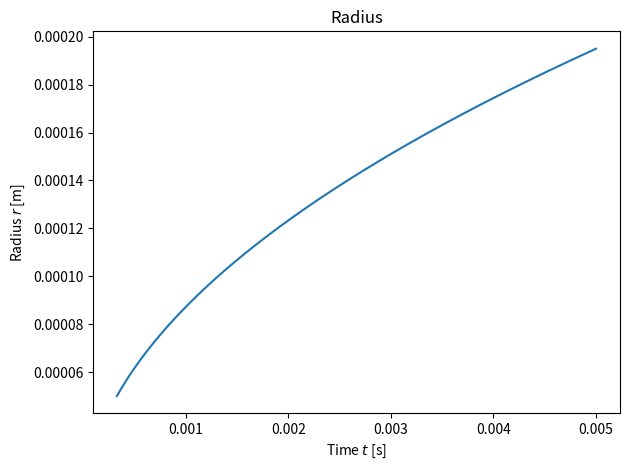
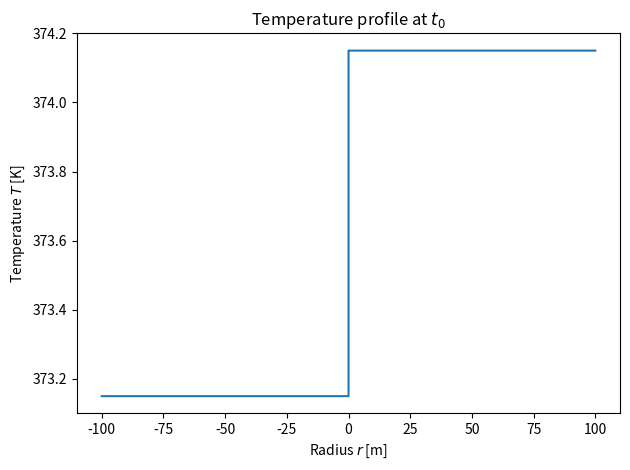

The matplotlib source for these figures, in order:
# -*- coding: utf-8 -*-
import matplotlib.pyplot as plt
from scipy.integrate import quad
import numpy as np
import pandas as pd

rhov = 0.5850
rhol = 958.4
cpv = 2030
cpl = 4216
lambdav = 0.0203
lambdal = 0.67135
L = 2.26e6

Tsat = 373.15
Tinf = Tsat + 1

RadiusInit = 50e-6
RadiusDomain = 250e-06

Ja = cpl*(Tinf-Tsat)/L


def betaf(x, betaG, rhov, rhol):
    return np.exp(- betaG**2*(((1 - x)**-2) - 2*(1 - rhov/rhol)*x - 1))


betaGValue = 0.0

q, err = quad(betaf, 0, 1, args=(betaGValue, rhov, rhol,))
# residuum
res = 2*betaGValue**2*q - (rhol*cpl*(Tinf - Tsat)/(rhov*(L + (cpl - cpv)
                                                         * (Tinf - Tsat))))

i = 0
dx = 1

while abs(res) > 1e-10 and i < 1000:
    i += 1
    q, err = quad(betaf, 0, 1, args=(betaGValue, rhov, rhol,))

    res = 2*betaGValue**2*q - (rhol*cpl*(Tinf - Tsat)/(rhov*(L + (cpl - cpv)
                                                             * (Tinf - Tsat))))
    if res > 0:
        betaGValue = betaGValue - dx
        dx = dx/10
    else:
        betaGValue = betaGValue + dx

print("betaGValue = ", betaGValue)
print("residium = ", res)

# calculate scriven bubble radius
alpha_v = lambdal/(cpl*rhol)
ti = RadiusInit**2/(4*betaGValue**2*alpha_v)
t = np.arange(ti, 0.5e-2 + 1e-6, 1e-6)
RadiusScriven = 2*betaGValue*(alpha_v*t)**0.5

sol = pd.DataFrame()
sol['t'] = t
sol['r'] = RadiusScriven
sol.set_index('t', inplace=True)

# calculate temperature profile which corresponds to initial time step
N = 1e4
dr = RadiusDomain/N
drInit = RadiusDomain/N
r = np.arange(RadiusInit, RadiusDomain + dr, dr)
T = pd.DataFrame(columns=['r', 'T'])

for i, ri in enumerate(r):
    qT, err = quad(betaf, 1 - RadiusInit/ri, 1,
                   args=(betaGValue, rhov, rhol,))
    Ti = Tinf - 2*betaGValue**2*((rhov*(L + (cpl - cpv)*(Tinf - Tsat)))
                                 / (rhol*cpl))*qT
    T.loc[i, 'r'] = ri -RadiusInit
    T.loc[i, 'T'] = Ti
    if Ti < Tsat:
        T.loc[i, 'T'] = Tsat


# write data to file
T.set_index('r', inplace=True)
T.loc[-100] = Tsat
T.loc[100] = Tinf
T.sort_index(inplace=True)

T.to_csv('T01.csv', sep=',', header=False)
sol.to_csv('data.dat', sep=' ')

# radius over time
print("betaG ", betaGValue)
print("alphal ", alpha_v)

plt.title('Radius')
plt.plot(t, RadiusScriven)
plt.xlabel('Time $t$ [s]')
plt.ylabel('Radius $r$ [m]')
plt.tight_layout()
plt.show()

T.plot(legend=False, title='Temperature profile at $t_0$')
plt.xlabel('Radius $r$ [m]')
plt.ylabel('Temperature $T$ [K]')
plt.tight_layout()
plt.show()
